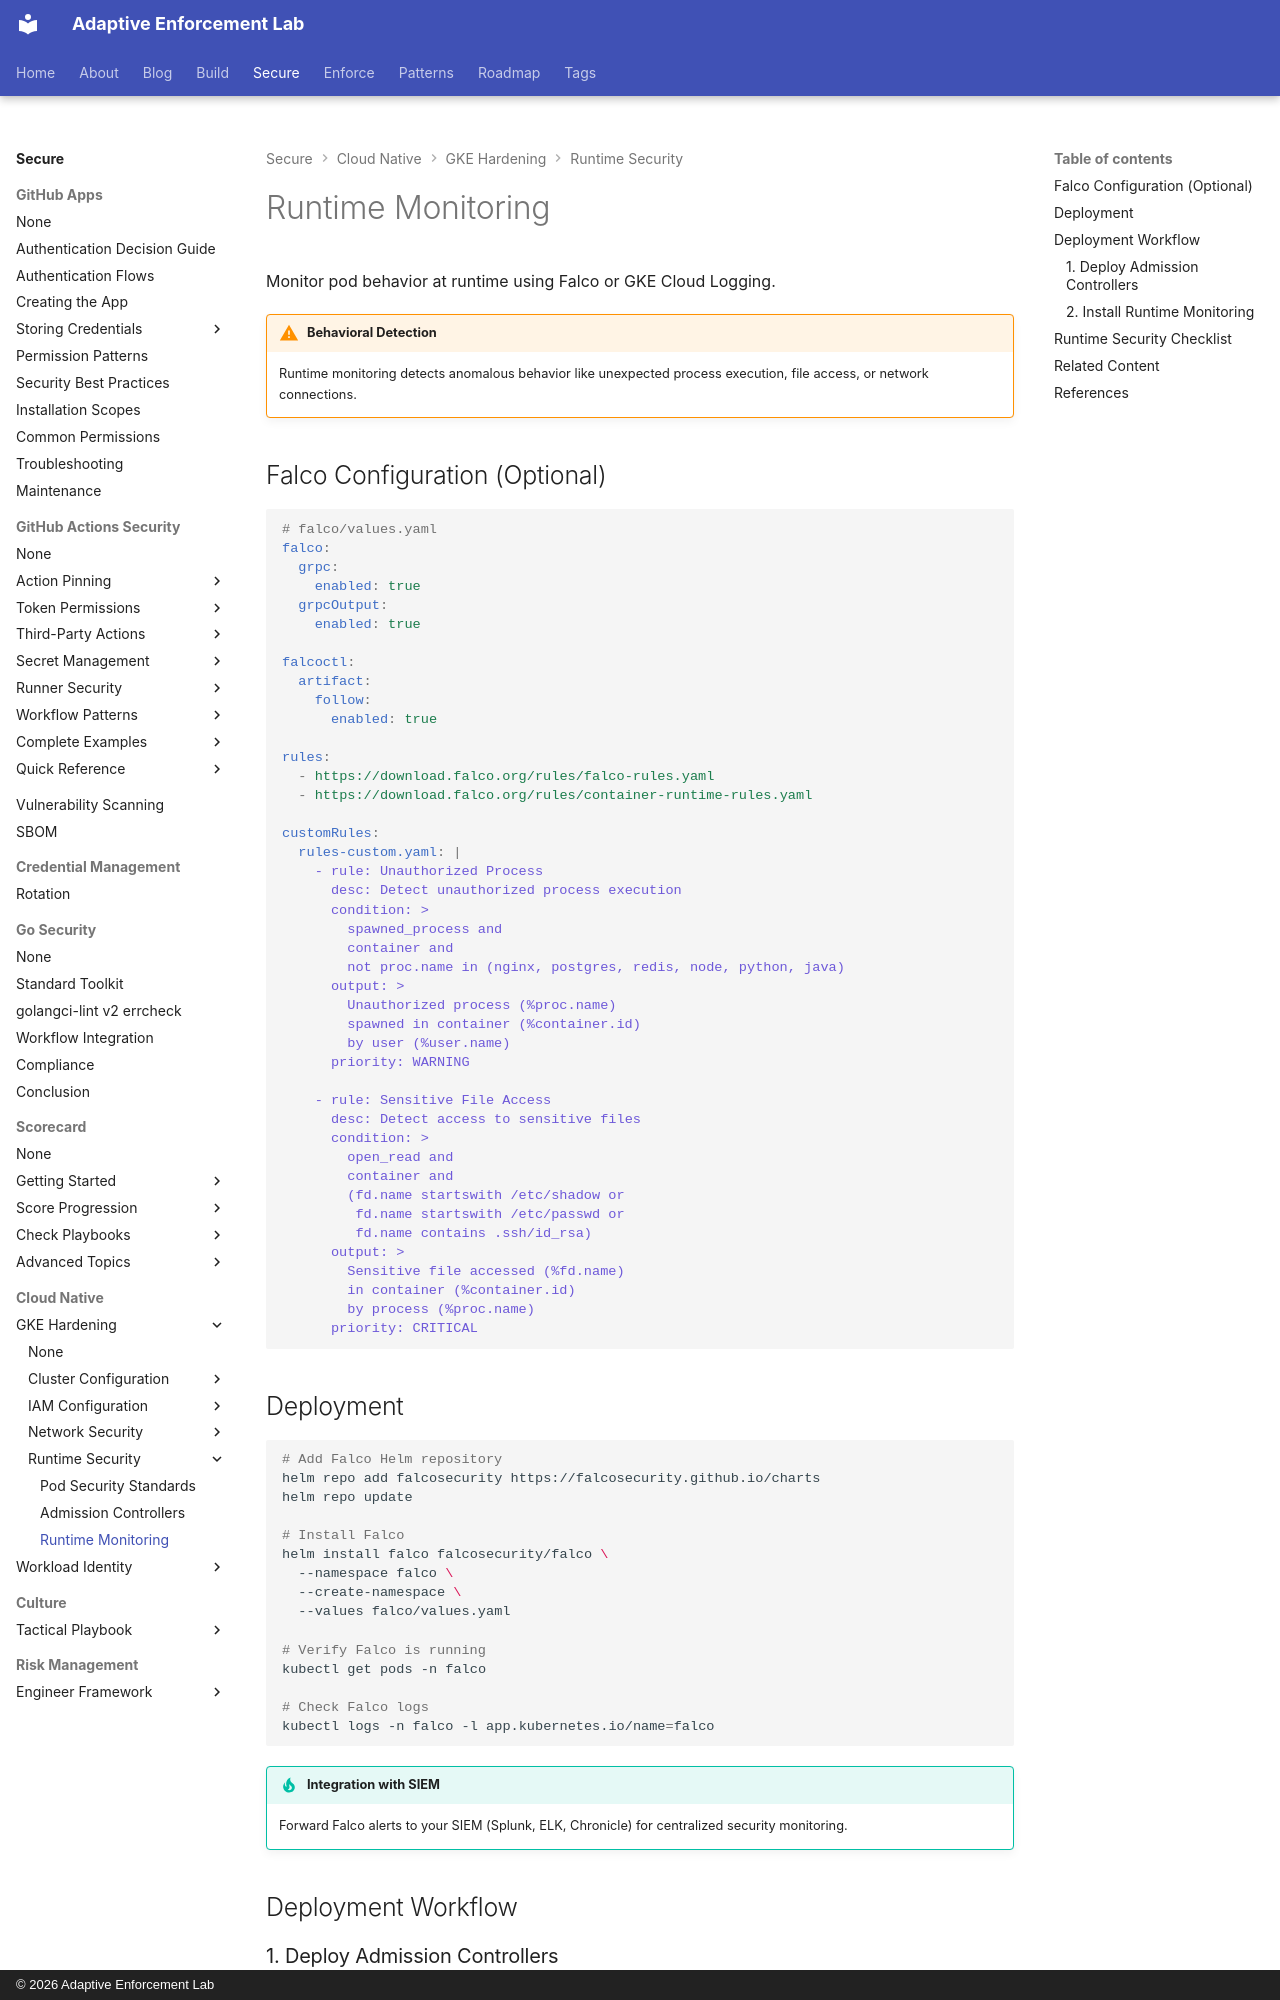

repository: adaptive-enforcement-lab/adaptive-enforcement-lab-com · page: secure/cloud-native/gke-hardening/runtime-security/runtime-monitoring/index.html · generator: mkdocs · copyright: © 2026 Adaptive Enforcement Lab

---
title: Runtime Monitoring
description: Deploy Falco for runtime behavioral analysis to detect unauthorized process execution, file access violations, and anomalous network activity in workloads.
provenance: human
---

# Runtime Monitoring

Monitor pod behavior at runtime using Falco or GKE Cloud Logging.

!!! warning "Behavioral Detection"

    Runtime monitoring detects anomalous behavior like unexpected process execution, file access, or network connections.

## Falco Configuration (Optional)

```yaml
# falco/values.yaml
falco:
  grpc:
    enabled: true
  grpcOutput:
    enabled: true

falcoctl:
  artifact:
    follow:
      enabled: true

rules:
  - https://download.falco.org/rules/falco-rules.yaml
  - https://download.falco.org/rules/container-runtime-rules.yaml

customRules:
  rules-custom.yaml: |
    - rule: Unauthorized Process
      desc: Detect unauthorized process execution
      condition: >
        spawned_process and
        container and
        not proc.name in (nginx, postgres, redis, node, python, java)
      output: >
        Unauthorized process (%proc.name)
        spawned in container (%container.id)
        by user (%user.name)
      priority: WARNING

    - rule: Sensitive File Access
      desc: Detect access to sensitive files
      condition: >
        open_read and
        container and
        (fd.name startswith /etc/shadow or
         fd.name startswith /etc/passwd or
         fd.name contains .ssh/id_rsa)
      output: >
        Sensitive file accessed (%fd.name)
        in container (%container.id)
        by process (%proc.name)
      priority: CRITICAL
```

## Deployment

```bash
# Add Falco Helm repository
helm repo add falcosecurity https://falcosecurity.github.io/charts
helm repo update

# Install Falco
helm install falco falcosecurity/falco \
  --namespace falco \
  --create-namespace \
  --values falco/values.yaml

# Verify Falco is running
kubectl get pods -n falco

# Check Falco logs
kubectl logs -n falco -l app.kubernetes.io/name=falco
```

!!! tip "Integration with SIEM"

    Forward Falco alerts to your SIEM (Splunk, ELK, Chronicle) for centralized security monitoring.

## Deployment Workflow
